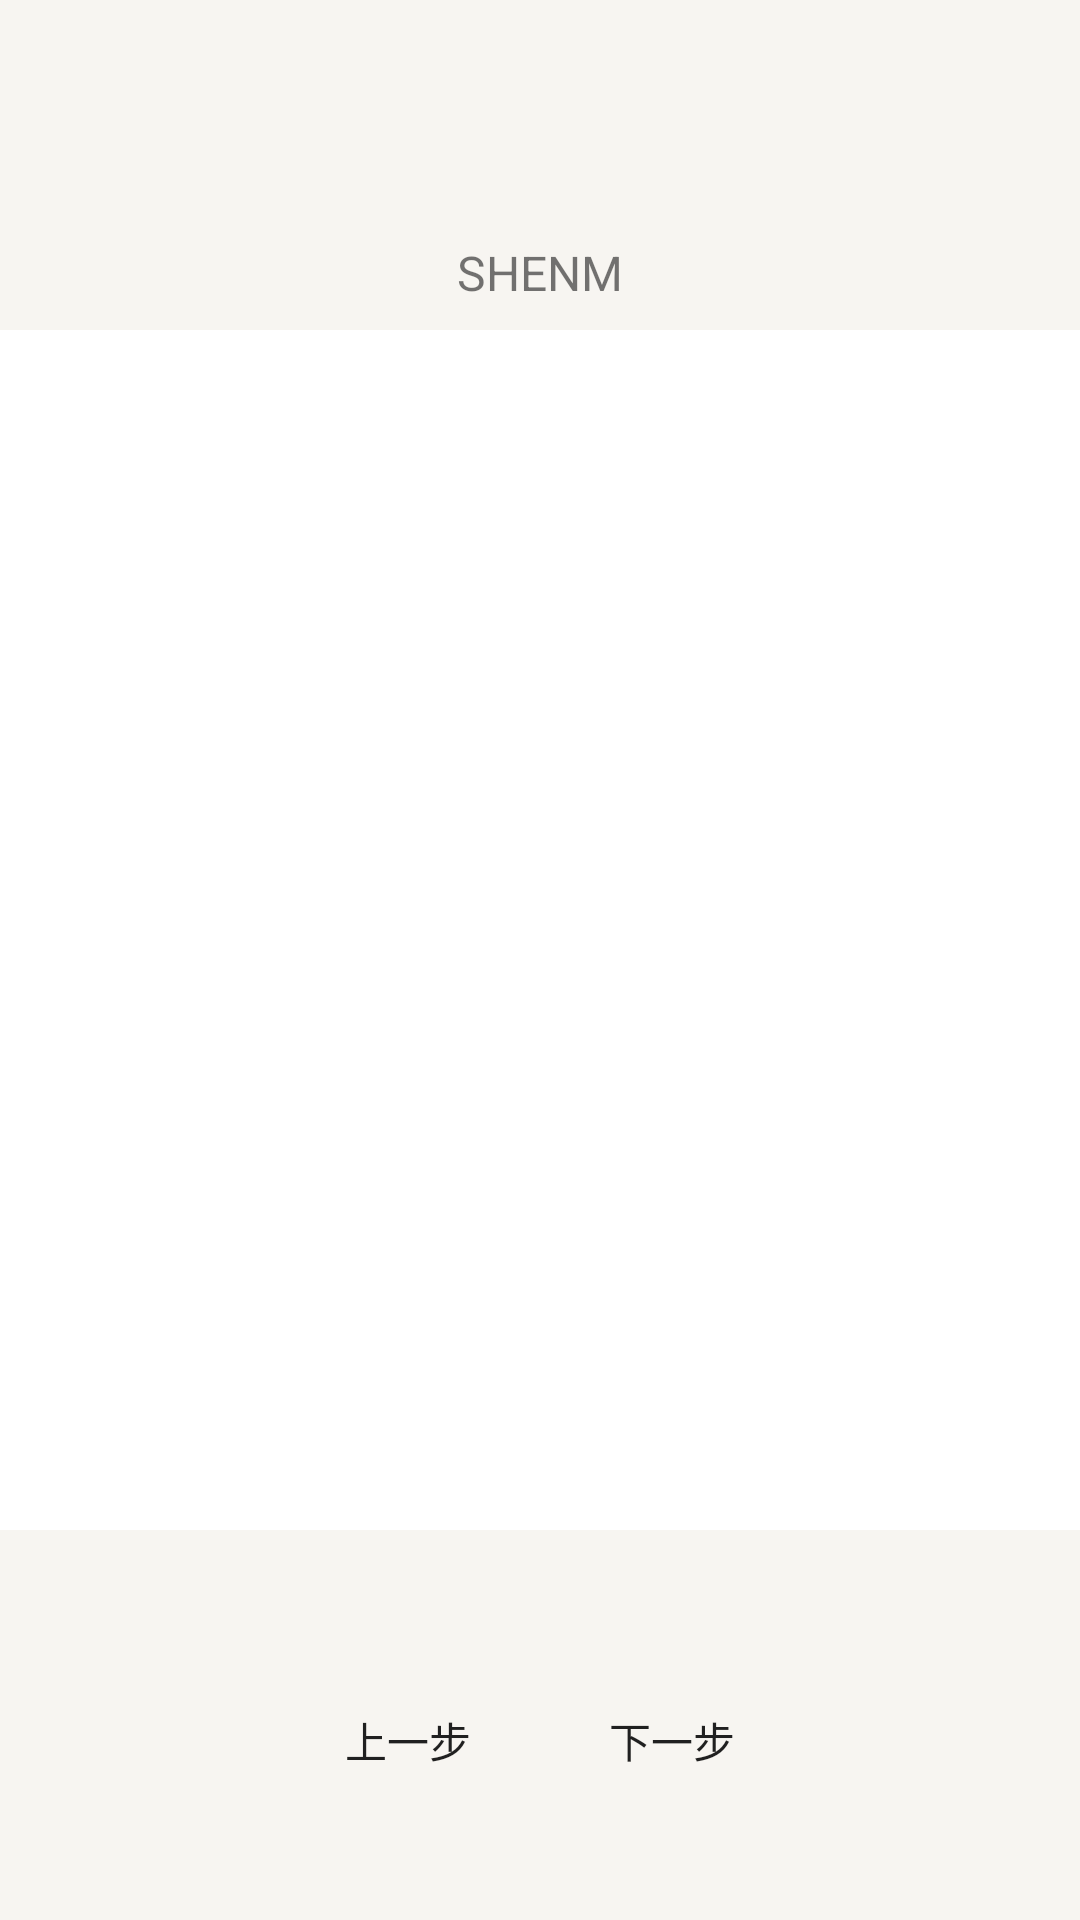

Android layout source for this screen:
<!-- AndroidManifest.xml: application theme AppTheme -->
<!-- res/layout/speak_fragment.xml -->
<?xml version="1.0" encoding="utf-8"?>
<LinearLayout xmlns:android="http://schemas.android.com/apk/res/android"
    android:layout_width="match_parent"
    android:layout_height="match_parent"
    android:background="#f7f5f1"
    android:orientation="vertical">

    <LinearLayout
        android:layout_width="wrap_content"
        android:layout_height="0dp"
        android:layout_weight="2"
        android:layout_gravity="center">

        <android.support.v4.widget.ContentLoadingProgressBar
            android:id="@+id/id_progressBar"
            style="@android:style/Widget.ProgressBar.Horizontal"
            android:layout_width="220dp"
            android:layout_height="wrap_content"
            android:layout_weight="1"
            android:layout_gravity="center"
            android:maxHeight="10dp"
            android:minHeight="10dp"
            android:max="100"
            android:progress="20"
            android:progressDrawable="@drawable/main_progress" />
    </LinearLayout>


    <LinearLayout
        android:layout_width="match_parent"
        android:layout_height="0dp"
        android:layout_weight="0.5"
        android:orientation="horizontal"
        android:gravity="center_horizontal">

        <TextView
            android:id="@+id/id_title"
            android:text="SHENM"
            android:layout_width="wrap_content"
            android:layout_height="wrap_content"
            android:textSize="16sp"/>

        <ImageView
            android:id="@+id/id_title_p"
            android:layout_width="wrap_content"
            android:layout_height="wrap_content"
            android:textSize="16sp"/>

    </LinearLayout>


    <FrameLayout
        android:id="@+id/id_imageview_show"
        android:layout_width="match_parent"
        android:layout_height="0dp"
        android:layout_weight="10"
        android:layout_marginTop="10dp"
        android:background="@android:color/white">
    </FrameLayout>

    <TextView
        android:layout_width="match_parent"
        android:layout_height="0dp"
        android:layout_weight="1"/>

    <LinearLayout
        android:layout_width="match_parent"
        android:layout_height="0dp"
        android:layout_gravity="bottom"
        android:layout_weight="1"
        android:layout_marginLeft="20dp"
        android:layout_marginRight="20dp"
        android:layout_marginTop="10dp"
        android:background="@drawable/btn_last_next"
        android:gravity="center"
        android:orientation="horizontal">

        <Button
            android:id="@+id/btn_last"
            android:layout_width="wrap_content"
            android:layout_height="wrap_content"
            android:background="@null"
            android:text="上一步" />

        <Button
            android:id="@+id/btn_next"
            android:layout_width="wrap_content"
            android:layout_height="wrap_content"
            android:background="@null"
            android:text="下一步" />

    </LinearLayout>

    <TextView
        android:layout_width="match_parent"
        android:layout_height="0dp"
        android:layout_weight="1"/>


</LinearLayout>
<!-- resources referenced by this layout -->
<resources>
  <style name="AppTheme" parent="Theme.AppCompat.Light.DarkActionBar">
          
          <item name="colorPrimary">@color/colorPrimary</item>
          <item name="colorPrimaryDark">@color/colorPrimaryDark</item>
          <item name="colorAccent">@color/colorAccent</item>
      </style>
  <color name="colorPrimary">#3F51B5</color>
  <color name="colorPrimaryDark">#303F9F</color>
  <color name="colorAccent">#FF4081</color>
</resources>
